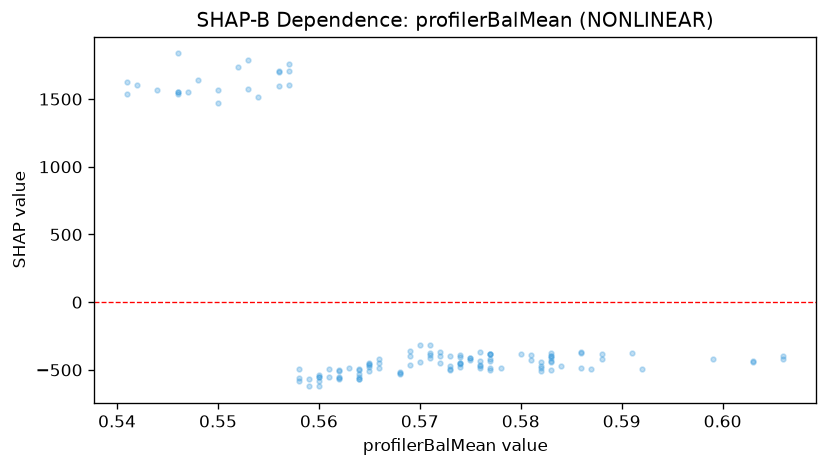

The table this chart was drawn from, first rows:
feature_value, shap_value
0.58, -381.3
0.569, -460.7
0.575, -425.5
0.574, -391.8
0.574, -451.4
0.55, 1566
0.558, -495.2
0.546, 1554
0.546, 1539
0.576, -473.6
0.582, -474.8
0.565, -475.4
0.57, -439.7
0.57, -316.2
0.576, -432.6
0.576, -464
0.577, -422.1
0.577, -384.6
0.577, -383.5
0.577, -384.8
0.574, -451.1
0.56, -583
0.558, -584.2
0.559, -619.9
0.581, -430.2
0.583, -442.1
0.583, -411
0.583, -376.6
0.583, -394.4
0.572, -452.5
0.573, -469.8
0.572, -367.4
0.572, -398.8
0.562, -505.4
0.556, 1599
0.556, 1700
0.554, 1514
0.574, -401.1
0.569, -395.9
0.581, -389.9
0.557, 1758
0.553, 1787
0.573, -502.3
0.575, -413.9
0.575, -415.3
0.591, -377.1
0.568, -515.4
0.556, 1705
0.565, -454
0.565, -462.3
0.588, -419.9
0.588, -386.1
0.559, -567.3
0.56, -554.5
0.56, -555.1
0.566, -451.1
0.565, -507.6
0.565, -450
0.603, -440.2
0.603, -436.7
... 63 more rows
